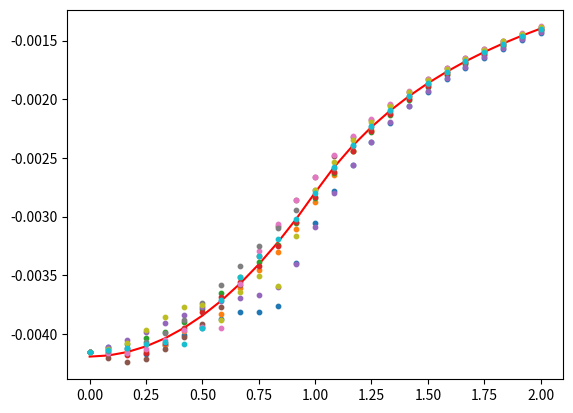

Write the Python code that produced this figure.
import numpy as np
import math
from scipy import spatial
from scipy import constants
import matplotlib.pyplot as plt

class Analytic(object):
    class Uniform(object):
        @staticmethod
        def phi(sim_args,pos):
            pos_r = spatial.distance.cdist(np.array([[0,0,0]]),np.reshape(pos,(1,)+pos.shape)).flatten()[0]
            relative = pos_r/sim_args["distargs"]["r"]
            if relative == 1:
                return (-4/3) * math.pi * constants.G * sim_args["p"] * (sim_args["distargs"]["r"] ** 2)
            elif relative < 1:
                return (-2) * math.pi * constants.G * sim_args["p"] * ((sim_args["distargs"]["r"] ** 2) - ((1/3) * ((pos_r)**2)))
            else:
                return (-4/3) * math.pi * constants.G * sim_args["p"] * ((sim_args["distargs"]["r"] ** 3)/(pos_r))

def args(r,n,p):
    vol = (4/3) * math.pi * (r ** 3)
    particle_mass = (p * vol)/n
    average_separation = (vol/n)**(1/3)
    return {"distargs":{"r":r,"n":n},"p":p,"vol":vol,"particle_mass":particle_mass,"average_separation":average_separation}

class Distribution:
    def __init__(self,particle_generator,analytic):
        self.particle_generator = particle_generator
        self.analytic = analytic

    def __call__(self,r,n):
        return self.particle_generator(r,n)

class ParticleGenerator(object):
    @staticmethod
    def Uniform(r,n):
        phi = np.random.uniform(low=0,high=2*math.pi,size=n)
        theta = np.arccos(np.random.uniform(low=-1,high=1,size=n))
        particle_r = r * ((np.random.uniform(low=0,high=1,size=n))**(1/3))
        x = particle_r * np.sin(theta) * np.cos(phi)
        y = particle_r * np.sin(theta) * np.sin(phi)
        z = particle_r * np.cos(theta)
        return np.column_stack([x,y,z])

class Ray:
    def __init__(self,vector=None,length=None):
        assert length != None or vector != None
        self.has_vector = False
        if isinstance(vector,np.ndarray):
            self.vector = np.reshape(vector/np.linalg.norm(vector),(1,) + vector.shape)
            self.has_vector = True
        self.length = length

    def __call__(self,nsteps=25):
        if self.has_vector:
            rs = np.reshape(np.linspace(0,self.length,nsteps),(1,nsteps)).T
            points = rs * self.vector
            return points
        else:
            return self.rs(nsteps)

    def rs(self,nsteps=25):
        return np.linspace(0,self.length,nsteps)

    def analytic_phis(self,sim,nsteps=25):
        rs = np.reshape(np.linspace(0,self.length,nsteps),(1,nsteps)).T
        points = rs * np.array([[1,0,0]])
        analytic = np.zeros(points.shape[0],dtype=float)
        for idx,pos in enumerate(points):
            analytic[idx] = sim.analytic.phi(pos)
        return analytic

class __analytic__:
    def __init__(self,sim_args,distribution):
        self.sim_args = sim_args
        self.distribution = distribution

    def phi(self,pos):
        return self.distribution.analytic.phi(self.sim_args,pos)

class Simulation:
    def __init__(self,sim_args,distribution):
        self.args = sim_args
        self.r = self.args["distargs"]["r"]
        self.n = self.args["distargs"]["n"]
        self.p = sim_args["p"]
        self.vol = sim_args["vol"]
        self.particle_mass = sim_args["particle_mass"]
        self.average_separation = sim_args["average_separation"]
        self.distribution = distribution
        self.particles = self.regen()
        self.analytic = __analytic__(sim_args,distribution)

    def regen(self):
        return self.distribution(**self.args["distargs"])

    def dists(self,pos):
        return spatial.distance.cdist(self.particles,np.reshape(pos,(1,)+pos.shape))

    def phi(self,pos,eps=0):
        dists = self.dists(pos);dists = dists[dists != 0]
        if eps == 0:
            potentials = (-1) * constants.G * (self.particle_mass)/dists
        else:
            raise NotImplementedError("smoothing not implemented")
        return np.sum(potentials)

    def phis(self,positions,eps=0):
        distribution = np.zeros(positions.shape[0],dtype=float)
        analytic = np.zeros(positions.shape[0],dtype=float)
        for idx,pos in enumerate(positions):
            distribution[idx] = self.phi(pos,eps)
            analytic[idx] = self.analytic.phi(pos)
        return distribution,analytic

def plot_ray(sim,vector,length,nsteps=25):
    my_ray = Ray(vector,length)
    dist,ana = sim.phis(my_ray(nsteps))
    rs = my_ray.rs(nsteps)/sim.r
    plt.scatter(rs,dist,label="Vector"+str(my_ray.vector[0]),s=10,zorder=1)

def angles2vectors(alphas,betas):
    x = np.cos(alphas) * np.cos(betas)
    z = np.sin(alphas) * np.cos(betas)
    y = np.sin(betas)
    return np.column_stack([x,y,z])

def randangles(size=10):
    return np.random.uniform(0,2*np.pi,size=size),np.random.uniform(0,2*np.pi,size=size)

if __name__ == "__main__":
    sim1 = Simulation(args(r=100,n=100,p=1000),Distribution(ParticleGenerator.Uniform,Analytic.Uniform))
    vecs = angles2vectors(*randangles())
    default_ray = Ray(vector=np.array([1,0,0]),length=200)
    for vec in vecs:
        plot_ray(sim1,vec,200)
    plt.plot(default_ray.rs()/sim1.r,default_ray.analytic_phis(sim1),label="Analytic",zorder=0,color="red")
    plt.show()
